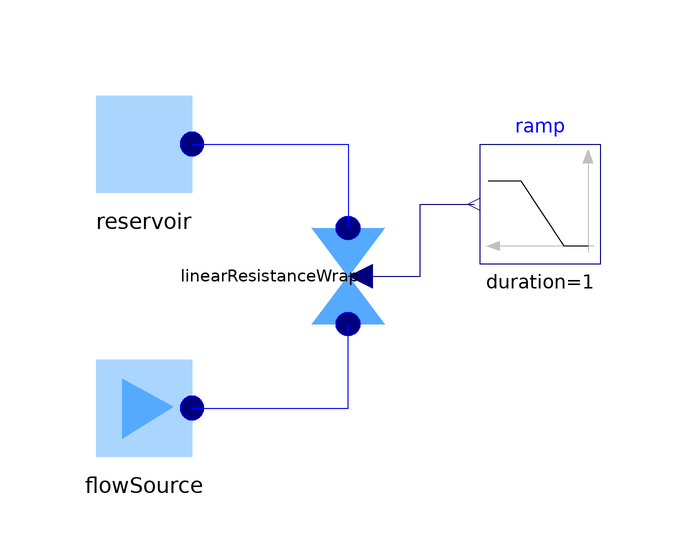

The component connection diagram of the Modelica model below, drawn from its own Placement and Line annotations.

model HeatedGas_SimpleWrap
       parameter SI.SpecificHeatCapacity R_gas=Modelica.Constants.R/0.0289651159;
       parameter SI.SpecificHeatCapacity cp=1000;
       StreamExample.Examples.Components.FlowSource flowSource(
          mflow0=1,
         cp=cp,
         T0=303.15) 
         annotation (Placement(transformation(extent={{-50,0},{-30,20}})));
       Components.Reservoir reservoir(
         p0=100000,
         T0=303.15,
         cp=cp) 
          annotation (Placement(transformation(extent={{-50,44},{-30,64}})));
       Modelica.Blocks.Sources.Ramp ramp(
         offset=1e4,
         duration=1,
         startTime=5,
         height=1e4) 
         annotation (Placement(transformation(extent={{36,34},{16,54}})));

       Components.LinearResistanceWrap linearResistanceWrap annotation (
           Placement(transformation(
             extent={{10,-10},{-10,10}},
             rotation=270,
             origin={-6,32})));
     equation
       connect(linearResistanceWrap.u, ramp.y) annotation (Line(
           points={{-4,32},{6,32},{6,44},{15,44}},
           color={0,0,127},
           smooth=Smooth.None));
        connect(reservoir.flowPort, linearResistanceWrap.port_b) annotation (
            Line(
            points={{-32,54},{-6,54},{-6,40}},
            color={0,0,255},
            smooth=Smooth.None));
        connect(flowSource.flowPort, linearResistanceWrap.port_a) annotation (
            Line(
            points={{-32,10},{-6,10},{-6,24}},
            color={0,0,255},
            smooth=Smooth.None));

	annotation(__JModelica(UnitTesting(tests={
		TransformCanonicalTestCase(
			name="StreamExample_Examples_Systems_HeatedGas_SimpleWrap",
			description="Test of inside and outside stream connectors",
			eliminate_alias_variables=false,
			flatModel="
fclass StreamTests.StreamExample.Examples.Systems.HeatedGas_SimpleWrap
 parameter Modelica.SIunits.SpecificHeatCapacity R_gas = ( 8.314472 ) / ( 0.0289651159 ) /* 287.0512249529787 */;
 parameter Modelica.SIunits.SpecificHeatCapacity cp = 1000 /* 1000 */;
 parameter Modelica.SIunits.MassFlowRate flowSource.mflow0 = 1 /* 1 */;
 parameter Modelica.SIunits.Temperature flowSource.T0 = 303.15 /* 303.15 */;
 parameter Modelica.SIunits.SpecificHeatCapacity flowSource.cp;
 Modelica.SIunits.SpecificEnthalpy flowSource.h(nominal = 400000);
 Modelica.SIunits.MassFlowRate flowSource.flowPort.m_flow;
 Modelica.SIunits.Pressure flowSource.flowPort.p(nominal = 100000,start = 100000);
 Modelica.SIunits.SpecificEnthalpy flowSource.flowPort.h_outflow(nominal = 400000,start = 400000);
 parameter Modelica.SIunits.Pressure reservoir.p0 = 100000 /* 100000 */;
 parameter Modelica.SIunits.Temperature reservoir.T0 = 303.15 /* 303.15 */;
 parameter Modelica.SIunits.SpecificHeatCapacity reservoir.cp;
 parameter Modelica.SIunits.SpecificEnthalpy reservoir.h0;
 Modelica.SIunits.MassFlowRate reservoir.flowPort.m_flow;
 Modelica.SIunits.Pressure reservoir.flowPort.p(nominal = 100000,start = 100000);
 Modelica.SIunits.SpecificEnthalpy reservoir.flowPort.h_outflow(nominal = 400000,start = 400000);
 parameter Real ramp.height = 10000.0 \"Height of ramps\" /* 10000.0 */;
 parameter Modelica.SIunits.Time ramp.duration(min = 1.0E-60,start = 2) = 1 \"Durations of ramp\" /* 1 */;
 parameter Real ramp.offset = 10000.0 \"Offset of output signal\" /* 10000.0 */;
 parameter Modelica.SIunits.Time ramp.startTime = 5 \"Output = offset for time < startTime\" /* 5 */;
 Modelica.Blocks.Interfaces.RealOutput ramp.y \"Connector of Real output signal\";
 Modelica.SIunits.MassFlowRate linearResistanceWrap.port_a.m_flow;
 Modelica.SIunits.Pressure linearResistanceWrap.port_a.p(nominal = 100000,start = 100000);
 Modelica.SIunits.SpecificEnthalpy linearResistanceWrap.port_a.h_outflow(nominal = 400000,start = 400000);
 Modelica.SIunits.MassFlowRate linearResistanceWrap.port_b.m_flow;
 Modelica.SIunits.Pressure linearResistanceWrap.port_b.p(nominal = 100000,start = 100000);
 Modelica.SIunits.SpecificEnthalpy linearResistanceWrap.port_b.h_outflow(nominal = 400000,start = 400000);
 Modelica.Blocks.Interfaces.RealInput linearResistanceWrap.u;
 Modelica.SIunits.MassFlowRate linearResistanceWrap.linearResistance.port_a.m_flow;
 Modelica.SIunits.Pressure linearResistanceWrap.linearResistance.port_a.p(nominal = 100000,start = 100000);
 Modelica.SIunits.SpecificEnthalpy linearResistanceWrap.linearResistance.port_a.h_outflow(nominal = 400000,start = 400000);
 Modelica.SIunits.MassFlowRate linearResistanceWrap.linearResistance.port_b.m_flow;
 Modelica.SIunits.Pressure linearResistanceWrap.linearResistance.port_b.p(nominal = 100000,start = 100000);
 Modelica.SIunits.SpecificEnthalpy linearResistanceWrap.linearResistance.port_b.h_outflow(nominal = 400000,start = 400000);
 Modelica.Blocks.Interfaces.RealInput linearResistanceWrap.linearResistance.u(start = 1);
parameter equation
 flowSource.cp = cp;
 reservoir.cp = cp;
 reservoir.h0 = ( reservoir.cp ) * ( reservoir.T0 );
equation
 flowSource.h = ( flowSource.cp ) * ( flowSource.T0 );
 flowSource.flowPort.m_flow =  - ( flowSource.mflow0 );
 flowSource.flowPort.h_outflow = flowSource.h;
 reservoir.flowPort.p = reservoir.p0;
 reservoir.flowPort.h_outflow = reservoir.h0;
 ramp.y = ramp.offset + (if time < ramp.startTime then 0 elseif time < ramp.startTime + ramp.duration then ( ( time - ( ramp.startTime ) ) * ( ramp.height ) ) / ( ramp.duration ) else ramp.height);
 linearResistanceWrap.linearResistance.port_a.m_flow = ( linearResistanceWrap.linearResistance.port_a.p - ( linearResistanceWrap.linearResistance.port_b.p ) ) / ( linearResistanceWrap.linearResistance.u );
 linearResistanceWrap.linearResistance.port_a.m_flow + linearResistanceWrap.linearResistance.port_b.m_flow = 0;
 linearResistanceWrap.linearResistance.port_a.h_outflow = reservoir.flowPort.h_outflow;
 linearResistanceWrap.linearResistance.port_b.h_outflow = flowSource.flowPort.h_outflow;
 linearResistanceWrap.u = ramp.y;
 linearResistanceWrap.port_b.m_flow + reservoir.flowPort.m_flow = 0;
 linearResistanceWrap.port_b.p = reservoir.flowPort.p;
 flowSource.flowPort.m_flow + linearResistanceWrap.port_a.m_flow = 0;
 flowSource.flowPort.p = linearResistanceWrap.port_a.p;
 linearResistanceWrap.linearResistance.port_b.h_outflow = linearResistanceWrap.port_b.h_outflow;
 linearResistanceWrap.linearResistance.port_b.m_flow - ( linearResistanceWrap.port_b.m_flow ) = 0;
 linearResistanceWrap.linearResistance.port_b.p = linearResistanceWrap.port_b.p;
 linearResistanceWrap.linearResistance.port_a.h_outflow = linearResistanceWrap.port_a.h_outflow;
 linearResistanceWrap.linearResistance.port_a.m_flow - ( linearResistanceWrap.port_a.m_flow ) = 0;
 linearResistanceWrap.linearResistance.port_a.p = linearResistanceWrap.port_a.p;
 linearResistanceWrap.linearResistance.u = linearResistanceWrap.u;

public
 type Modelica.SIunits.SpecificHeatCapacity = Real(final quantity = \"SpecificHeatCapacity\",final unit = \"J/(kg.K)\");
 type Modelica.SIunits.MassFlowRate = Real(quantity = \"MassFlowRate\",final unit = \"kg/s\");
 type Modelica.SIunits.Temperature = Real(final quantity = \"ThermodynamicTemperature\",final unit = \"K\",min = 1,max = 6000,start = 288.15,nominal = 300,displayUnit = \"degC\");
 type Modelica.SIunits.SpecificEnthalpy = Real(final quantity = \"SpecificEnergy\",final unit = \"J/kg\",nominal = 1000000.0);
 type Modelica.SIunits.Pressure = Real(final quantity = \"Pressure\",final unit = \"Pa\",min =  - ( 1.0E9 ),max = 1.0E9,nominal = 100000.0,start = 100000.0,displayUnit = \"bar\");
 type Modelica.SIunits.Time = Real(final quantity = \"Time\",final unit = \"s\");
 type Modelica.Blocks.Interfaces.RealOutput = Real;
 type Modelica.Blocks.Interfaces.RealInput = Real;
end StreamTests.StreamExample.Examples.Systems.HeatedGas_SimpleWrap;
")})));
     end HeatedGas_SimpleWrap;